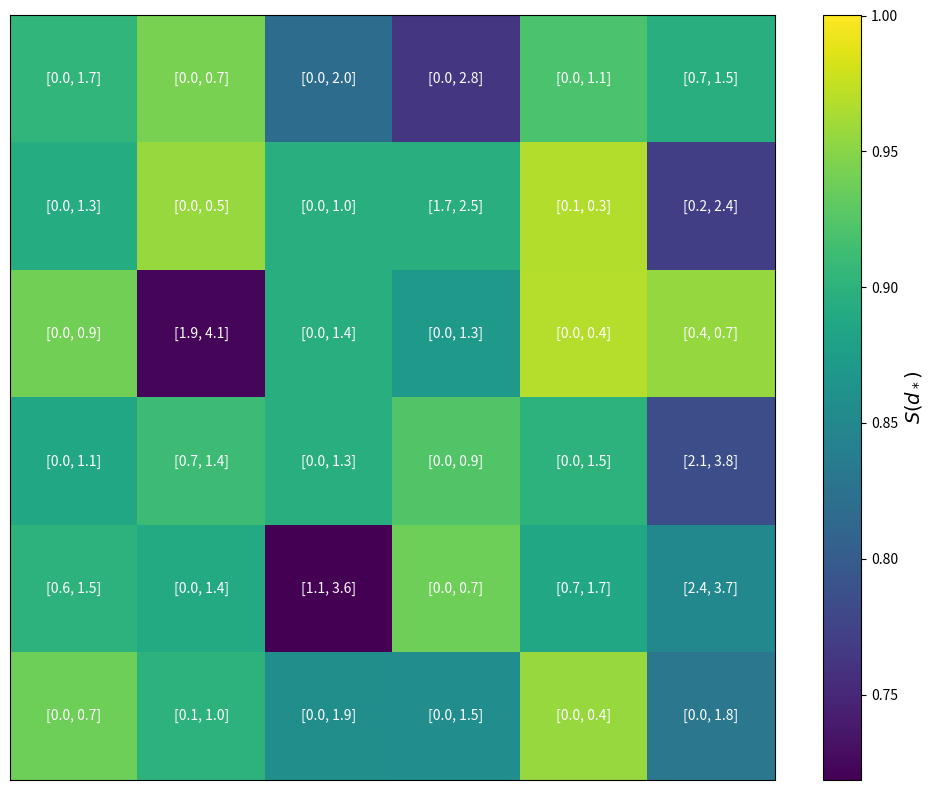

Write the Python code that produced this figure.
import numpy as np
import matplotlib.pyplot as plt
from scipy.stats import gaussian_kde

# === 2. Multidimensional sharpness calculator ===
def sharpness_multi(dvals, mode="simplified", plot_data=False):

    dvals = np.asarray(dvals, float).ravel()
    N = dvals.size
    L = 1.0 / dvals.mean()
    v = L / N
    d_sorted = np.sort(dvals)

    if mode == "simplified":
        weights = np.arange(N, dtype=float) + 0.5
        t = weights * v
        integral = v * np.dot(d_sorted, t)
        score = (2.0 / L) * integral - 1.0
        if plot_data:
            return score, t, t * d_sorted
        return score

    elif mode == "ml":
        idx = np.arange(N, dtype=float)
        t = idx * v
        m = np.cumsum(d_sorted[::-1])[::-1] * v
        dL = d_sorted * (L - t)
        score = (m[:-1] - dL[:-1]).sum() / N
        if plot_data:
            return score, t, m, dL
        return score

    elif mode == "gini":
        cum_mass = np.concatenate([[0], np.cumsum(d_sorted) * v])
        lorenz_area = np.sum((cum_mass[:-1] + cum_mass[1:]) / 2) * (1 / N)
        score = 1.0 - 2.0 * lorenz_area
        if plot_data:
            u = np.linspace(0, 1, N+1)
            return score, u, cum_mass
        return score

    else:
        raise ValueError("mode must be 'simplified', 'ml', or 'gini'")

# Parameters
grid_size = (6, 6)
ensemble_members = 30
domain_min, domain_max = 0, 10
evaluation_points = np.linspace(domain_min, domain_max, 10000)

# Seed for reproducibility
np.random.seed(42)

# Generate ensemble forecasts
grid_forecasts = []
for i in range(grid_size[0]):
    row = []
    for j in range(grid_size[1]):
        mean = np.random.choice([0.2, 0.5, 1.0, 2.0, 3.0], p=[0.4, 0.3, 0.15, 0.1, 0.05])
        std = np.random.uniform(0.1, 1.0)
        samples = np.random.normal(loc=mean, scale=std, size=ensemble_members)
        samples = np.clip(samples, domain_min, domain_max)
        row.append(samples)
    grid_forecasts.append(row)

# Compute sharpness with KDE and reflection near boundary
sharpness_scores = np.zeros(grid_size)
display_labels = np.empty(grid_size, dtype=object)

for i in range(grid_size[0]):
    for j in range(grid_size[1]):
        samples = grid_forecasts[i][j]

        # Reflect near-boundary if concentration at left or right
        reflect_left = np.count_nonzero(samples <= domain_min + 0.1) > 3
        reflect_right = np.count_nonzero(samples >= domain_max - 0.1) > 3
        mirrored_samples = samples.copy()
        if reflect_left:
            mirrored_samples = np.concatenate([mirrored_samples, -samples[samples <= domain_min + 0.1]])
        if reflect_right:
            mirrored_samples = np.concatenate([mirrored_samples, 2 * domain_max - samples[samples >= domain_max - 0.1]])

        # KDE
        kde = gaussian_kde(mirrored_samples, bw_method='scott')
        pdf = kde(evaluation_points)
        pdf /= np.trapezoid(pdf, evaluation_points)

        # Compute S(d_*)
        score = sharpness_multi(pdf, mode="simplified")
        sharpness_scores[i, j] = score

        # 90% CI
        lower, upper = np.percentile(samples, [5, 95])
        display_labels[i, j] = f"[{lower:.1f}, {upper:.1f}]"

# Plotting
fig, ax = plt.subplots(figsize=(10, 8))
cax = ax.imshow(sharpness_scores, cmap="viridis", origin="upper", 
                vmin=np.min(sharpness_scores), vmax=1.0)
cbar = fig.colorbar(cax, ax=ax)
cbar.set_label("$S(d_*)$", fontsize=14)
for i in range(grid_size[0]):
    for j in range(grid_size[1]):
        ax.text(j, i, display_labels[i, j], va='center', ha='center', color='white', fontsize=10)
ax.set_xticks([])
ax.set_yticks([])
ax.set_xticklabels([])
ax.set_yticklabels([])
plt.tight_layout()
plt.show()